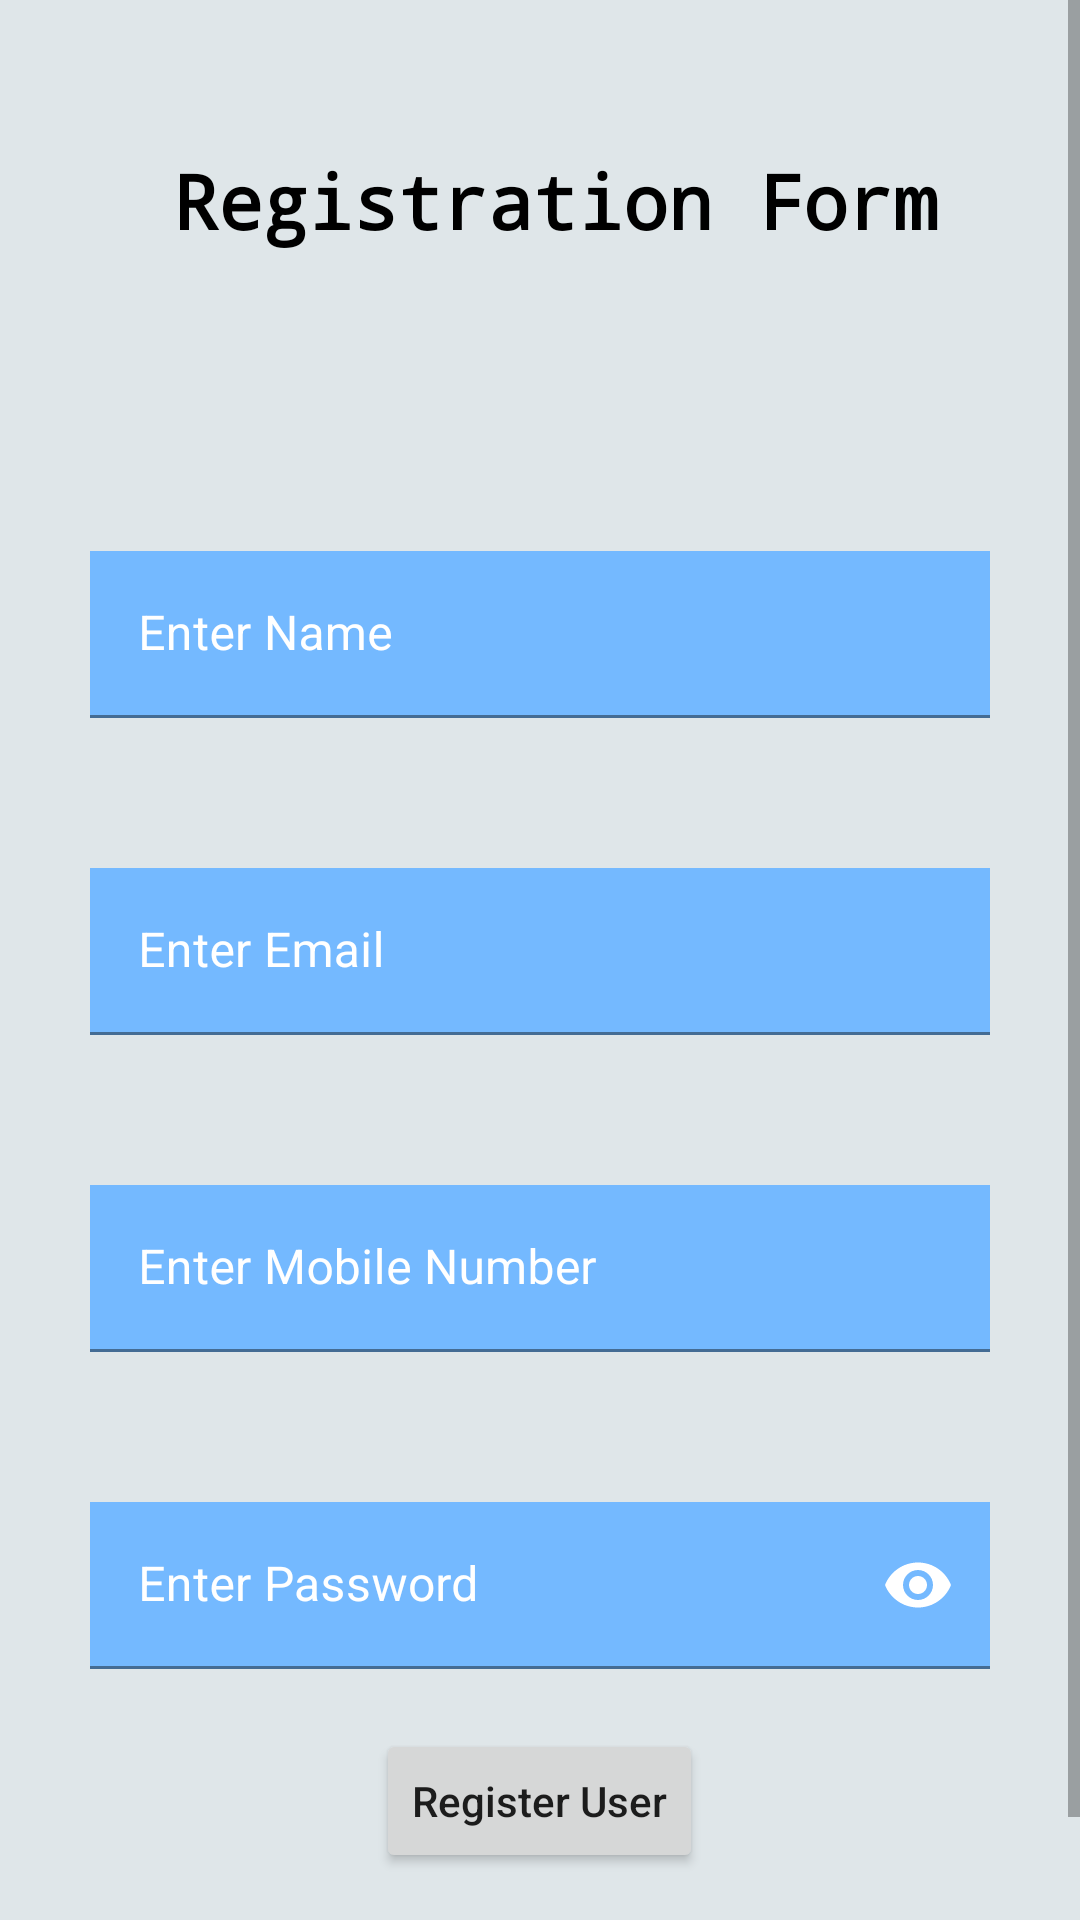

Produce the Android XML layout that renders to this screen, including the resource entries it uses.
<!-- AndroidManifest.xml: application theme Theme.Sigin -->
<!-- res/layout/activity_reg.xml -->
<?xml version="1.0" encoding="utf-8"?>
<RelativeLayout
    xmlns:android="http://schemas.android.com/apk/res/android"
    xmlns:tools="http://schemas.android.com/tools"
    xmlns:app="http://schemas.android.com/apk/res-auto"
    android:layout_width="match_parent"
    android:layout_height="match_parent"
    tools:context=".RegActivity"
    android:background="#dfe6e9">

    <ScrollView
        android:id="@+id/scroll_view_reg"
        android:layout_width="match_parent"
        android:layout_height="match_parent"
        android:fillViewport="true">

        <LinearLayout
            android:layout_width="match_parent"
            android:layout_height="match_parent"
            android:orientation="vertical">

            <TextView
                android:id="@+id/regid"
                android:layout_width="match_parent"
                android:layout_height="wrap_content"
                android:layout_marginStart="50dp"
                android:layout_marginTop="50dp"
                android:layout_marginEnd="40dp"
                android:layout_marginBottom="50dp"
                android:fontFamily="monospace"
                android:gravity="center"
                android:text="Registration Form"
                android:textAlignment="center"
                android:textColor="@color/black"
                android:textColorHighlight="@color/black"
                android:textSize="25dp"
                android:textStyle="bold" />


            <com.google.android.material.textfield.TextInputLayout
                android:layout_width="match_parent"
                android:layout_height="wrap_content"
                android:textColorHint="@color/white"
                app:hintTextColor="@color/white">

                <EditText
                    android:id="@+id/idEditUserName"
                    android:layout_width="match_parent"
                    android:layout_height="wrap_content"
                    android:layout_below="@id/regid"
                    android:layout_marginStart="30dp"
                    android:layout_marginTop="50dp"
                    android:layout_marginEnd="30dp"
                    android:background="#74b9ff"
                    android:hint="Enter Name"
                    android:inputType="textPersonName"
                    android:textColorHint="@color/white" />
            </com.google.android.material.textfield.TextInputLayout>

            <com.google.android.material.textfield.TextInputLayout
                android:layout_width="match_parent"
                android:layout_height="wrap_content"
                android:textColorHint="@color/white"
                app:hintTextColor="@color/white">

                <EditText
                    android:id="@+id/idEditEmail"
                    android:layout_width="match_parent"
                    android:layout_height="wrap_content"
                    android:layout_below="@id/idEditUserName"
                    android:layout_marginStart="30dp"
                    android:layout_marginTop="50dp"
                    android:layout_marginEnd="30dp"
                    android:background="#74b9ff"
                    android:hint="Enter Email"
                    android:inputType="textEmailAddress"
                    android:textColorHint="@color/white" />
            </com.google.android.material.textfield.TextInputLayout>

            <com.google.android.material.textfield.TextInputLayout
                android:layout_width="match_parent"
                android:layout_height="wrap_content"
                android:textColorHint="@color/white"
                app:hintTextColor="@color/white">

                <EditText
                    android:id="@+id/idEditMobile"
                    android:layout_width="match_parent"
                    android:layout_height="wrap_content"
                    android:layout_below="@id/idEditEmail"
                    android:layout_marginStart="30dp"
                    android:layout_marginTop="50dp"
                    android:layout_marginEnd="30dp"
                    android:background="#74b9ff"
                    android:hint="Enter Mobile Number"
                    android:inputType="number"
                    android:textColorHint="@color/white" />
            </com.google.android.material.textfield.TextInputLayout>

            
            <com.google.android.material.textfield.TextInputLayout
                android:layout_width="match_parent"
                android:layout_height="wrap_content"
                android:textColorHint="@color/white"
                app:hintTextColor="@color/white"
                app:passwordToggleEnabled="true"
                app:passwordToggleTint="@color/white">

                <EditText
                    android:id="@+id/idEditPassword"
                    android:layout_width="match_parent"
                    android:layout_height="wrap_content"
                    android:layout_below="@id/idEditMobile"
                    android:layout_marginStart="30dp"
                    android:layout_marginTop="50dp"
                    android:layout_marginEnd="30dp"
                    android:background="#74b9ff"
                    android:hint="Enter Password"
                    android:inputType="textPassword"
                    android:textColor="@color/black"
                    android:textColorHint="@color/black" />
            </com.google.android.material.textfield.TextInputLayout>

            

            <Button
                android:id="@+id/idBtnRegister"
                android:layout_width="wrap_content"
                android:layout_height="wrap_content"
                android:layout_below="@id/idEditPassword"
                android:layout_gravity="center"
                android:layout_marginStart="10dp"
                android:layout_marginTop="20dp"
                android:layout_marginEnd="10dp"
                android:elevation="10dp"
                android:text="Register User"
                android:textAllCaps="false" />

            <TextView
                android:id="@+id/already"
                android:layout_width="wrap_content"
                android:layout_height="wrap_content"
                android:layout_below="@id/idBtnRegister"
                android:layout_marginStart="10dp"
                android:layout_marginTop="15dp"
                android:layout_marginEnd="10dp"
                android:layout_marginBottom="10dp"
                android:fontFamily="sans-serif"
                android:text="Already Registered? Login"
                android:textColor="@color/black"
                android:textSize="20dp" />
        </LinearLayout>
    </ScrollView>
</RelativeLayout>
<!-- resources referenced by this layout -->
<resources>
  <color name="black">#FF000000</color>
  <color name="white">#FFFFFFFF</color>
  <style name="Theme.Sigin" parent="Theme.MaterialComponents.DayNight.NoActionBar">
          
          <item name="colorPrimary">@color/purple_500</item>
          <item name="colorPrimaryVariant">@color/purple_700</item>
          <item name="colorOnPrimary">@color/white</item>
          
          <item name="colorSecondary">@color/teal_200</item>
          <item name="colorSecondaryVariant">@color/teal_700</item>
          <item name="colorOnSecondary">@color/black</item>
          
          <item name="android:statusBarColor" tools:targetApi="l">?attr/colorPrimaryVariant</item>
          
      </style>
  <color name="purple_500">#FF6200EE</color>
  <color name="purple_700">#FF3700B3</color>
  <color name="teal_200">#FF03DAC5</color>
  <color name="teal_700">#FF018786</color>
</resources>
